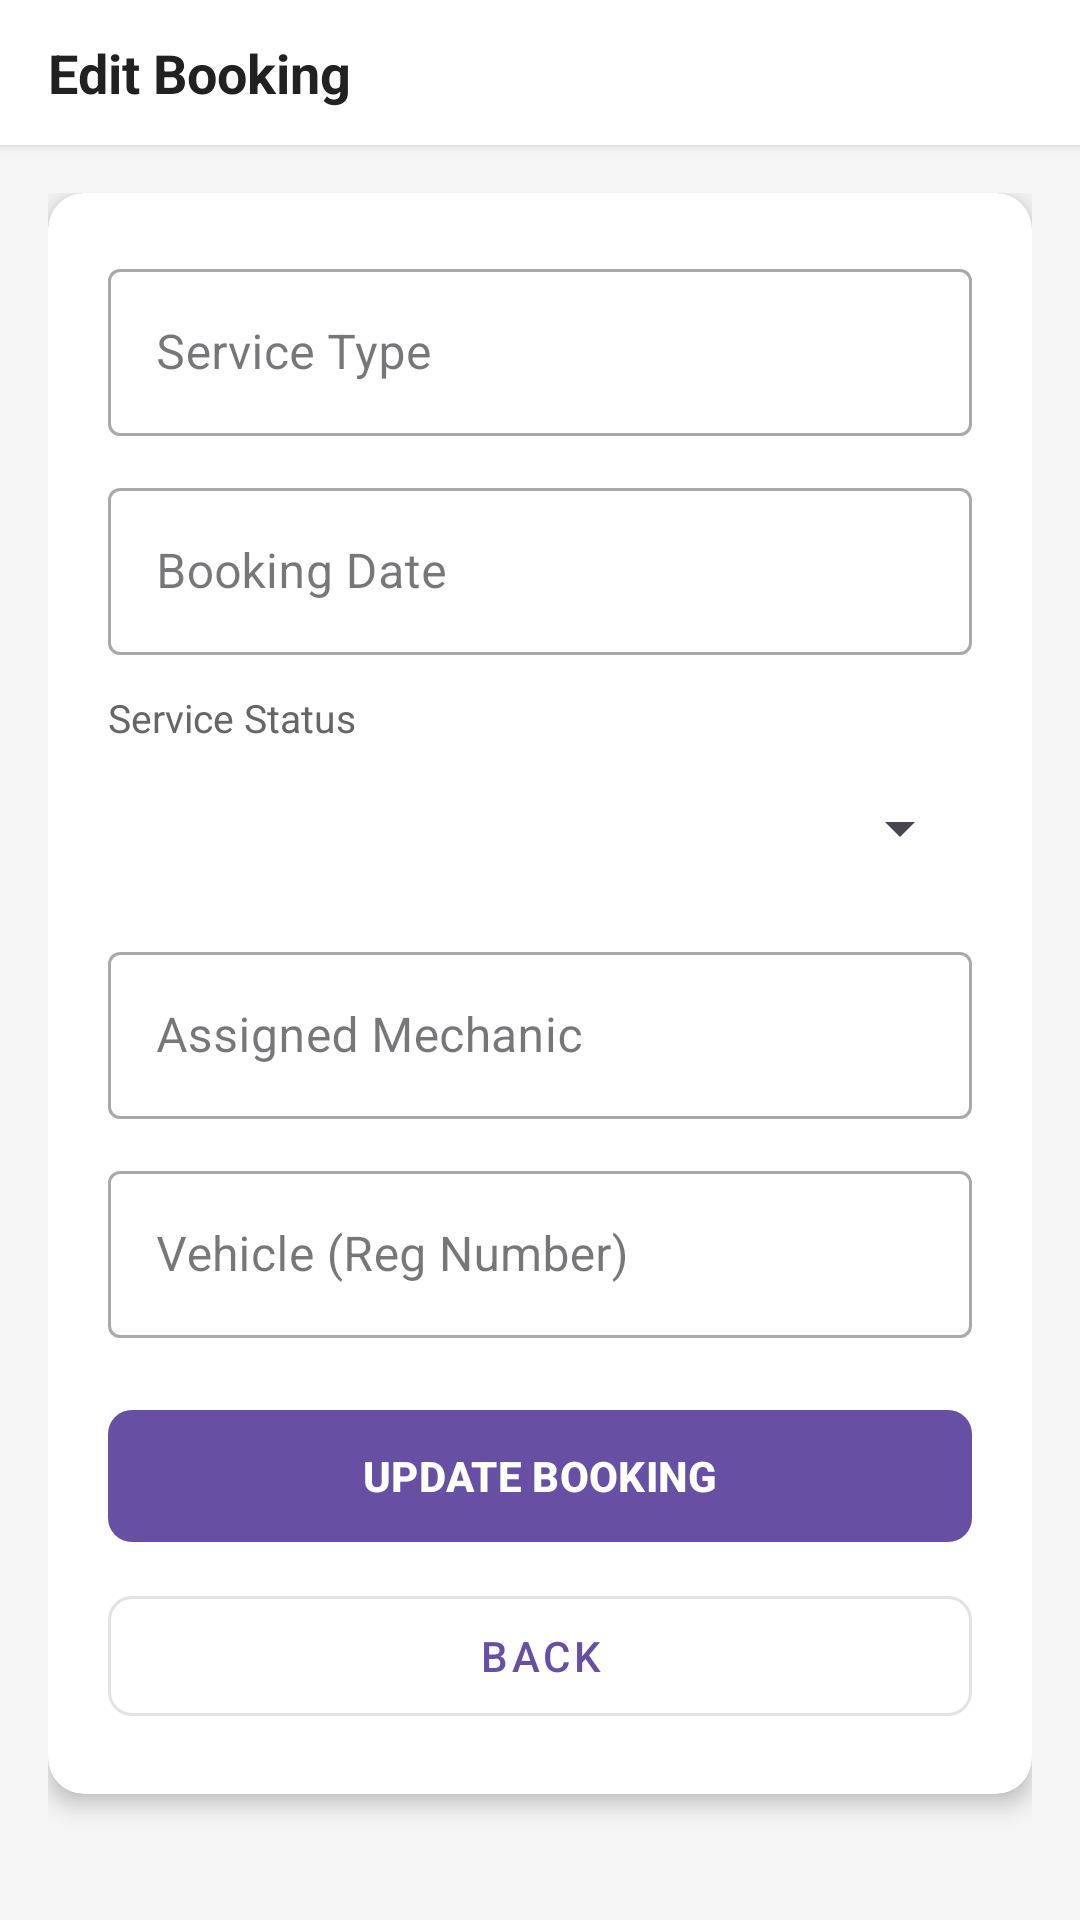

Layout XML and referenced resources for this Android screen:
<!-- AndroidManifest.xml: application theme Theme.AutoTrader -->
<!-- res/layout/activity_edit_booking.xml -->
<?xml version="1.0" encoding="utf-8"?>
<LinearLayout xmlns:android="http://schemas.android.com/apk/res/android"
    xmlns:app="http://schemas.android.com/apk/res-auto"
    android:layout_width="match_parent"
    android:layout_height="match_parent"
    android:orientation="vertical"
    android:background="#F5F5F5">

    <LinearLayout
        android:layout_width="match_parent"
        android:layout_height="wrap_content"
        android:orientation="horizontal"
        android:gravity="center_vertical"
        android:paddingStart="16dp"
        android:paddingEnd="8dp"
        android:paddingTop="12dp"
        android:paddingBottom="12dp"
        android:background="#FFFFFF"
        android:elevation="2dp">
        <TextView
            android:layout_width="0dp"
            android:layout_height="wrap_content"
            android:layout_weight="1"
            android:text="Edit Booking"
            android:textSize="18sp"
            android:textStyle="bold"
            android:textColor="#212121"/>
    </LinearLayout>

    <ScrollView
        android:layout_width="match_parent"
        android:layout_height="0dp"
        android:layout_weight="1">
        <LinearLayout
            android:layout_width="match_parent"
            android:layout_height="wrap_content"
            android:orientation="vertical"
            android:padding="16dp">
            <androidx.cardview.widget.CardView
                android:layout_width="match_parent"
                android:layout_height="wrap_content"
                app:cardCornerRadius="12dp"
                app:cardElevation="4dp"
                android:layout_marginBottom="16dp">
                <LinearLayout
                    android:layout_width="match_parent"
                    android:layout_height="wrap_content"
                    android:orientation="vertical"
                    android:padding="20dp">

                    <com.google.android.material.textfield.TextInputLayout
                        android:layout_width="match_parent"
                        android:layout_height="wrap_content"
                        android:hint="Service Type"
                        android:layout_marginBottom="12dp"
                        style="@style/Widget.MaterialComponents.TextInputLayout.OutlinedBox">
                        <com.google.android.material.textfield.TextInputEditText
                            android:id="@+id/etServiceType"
                            android:layout_width="match_parent"
                            android:layout_height="wrap_content"/>
                    </com.google.android.material.textfield.TextInputLayout>

                    <com.google.android.material.textfield.TextInputLayout
                        android:layout_width="match_parent"
                        android:layout_height="wrap_content"
                        android:hint="Booking Date"
                        android:layout_marginBottom="12dp"
                        style="@style/Widget.MaterialComponents.TextInputLayout.OutlinedBox">
                        <com.google.android.material.textfield.TextInputEditText
                            android:id="@+id/etBookingDate"
                            android:layout_width="match_parent"
                            android:layout_height="wrap_content"/>
                    </com.google.android.material.textfield.TextInputLayout>

                    <TextView
                        android:layout_width="wrap_content"
                        android:layout_height="wrap_content"
                        android:text="Service Status"
                        android:textColor="#666666"
                        android:textSize="13sp"
                        android:layout_marginBottom="4dp"/>
                    <Spinner
                        android:id="@+id/spinnerStatus"
                        android:layout_width="match_parent"
                        android:layout_height="48dp"
                        android:layout_marginBottom="12dp"/>

                    <com.google.android.material.textfield.TextInputLayout
                        android:layout_width="match_parent"
                        android:layout_height="wrap_content"
                        android:hint="Assigned Mechanic"
                        android:layout_marginBottom="12dp"
                        style="@style/Widget.MaterialComponents.TextInputLayout.OutlinedBox">
                        <com.google.android.material.textfield.TextInputEditText
                            android:id="@+id/etMechanic"
                            android:layout_width="match_parent"
                            android:layout_height="wrap_content"/>
                    </com.google.android.material.textfield.TextInputLayout>

                    <com.google.android.material.textfield.TextInputLayout
                        android:layout_width="match_parent"
                        android:layout_height="wrap_content"
                        android:hint="Vehicle (Reg Number)"
                        android:layout_marginBottom="20dp"
                        style="@style/Widget.MaterialComponents.TextInputLayout.OutlinedBox">
                        <com.google.android.material.textfield.TextInputEditText
                            android:id="@+id/etVehicle"
                            android:layout_width="match_parent"
                            android:layout_height="wrap_content"/>
                    </com.google.android.material.textfield.TextInputLayout>

                    <com.google.android.material.button.MaterialButton
                        android:id="@+id/btnSaveBooking"
                        android:layout_width="match_parent"
                        android:layout_height="52dp"
                        android:text="UPDATE BOOKING"
                        android:textStyle="bold"
                        app:cornerRadius="8dp"/>

                    <com.google.android.material.button.MaterialButton
                        android:id="@+id/btnBack"
                        android:layout_width="match_parent"
                        android:layout_height="52dp"
                        android:text="BACK"
                        android:layout_marginTop="8dp"
                        app:cornerRadius="8dp"
                        style="@style/Widget.MaterialComponents.Button.OutlinedButton"/>
                </LinearLayout>
            </androidx.cardview.widget.CardView>
        </LinearLayout>
    </ScrollView>
</LinearLayout>
<!-- resources referenced by this layout -->
<resources>
  <style name="Theme.AutoTrader" parent="Base.Theme.AutoTrader" />
  <style name="Base.Theme.AutoTrader" parent="Theme.Material3.DayNight.NoActionBar" />
</resources>
